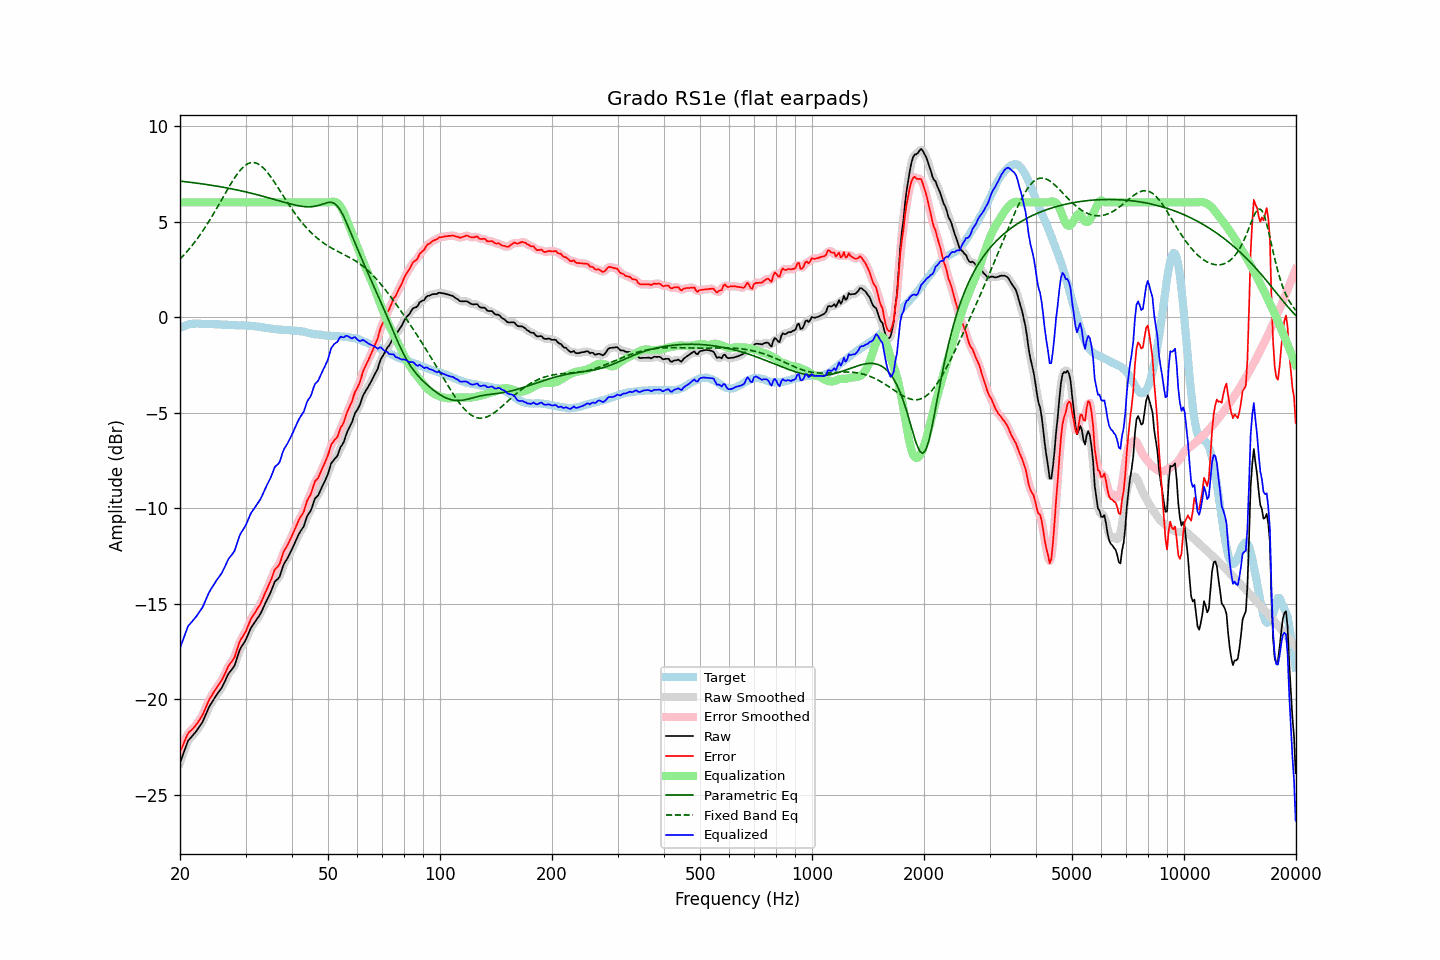

Values plotted in this chart, from the file beside it:
frequency, raw, error, smoothed, error_smoothed, equalization, parametric_eq, fixed_band_eq, equalized_raw, equalized_smoothed, target
20.00, -23.33, -22.76, -23.34, -22.78, 6.00, 7.11, 3.04, -17.33, -17.34, -0.57
20.20, -23.10, -22.57, -23.08, -22.56, 6.00, 7.10, 3.12, -17.10, -17.08, -0.53
20.40, -22.86, -22.38, -22.84, -22.35, 6.00, 7.09, 3.21, -16.86, -16.84, -0.49
20.61, -22.63, -22.16, -22.62, -22.16, 6.00, 7.09, 3.30, -16.63, -16.62, -0.47
20.81, -22.39, -21.97, -22.39, -21.97, 6.00, 7.08, 3.39, -16.39, -16.39, -0.43
21.02, -22.18, -21.79, -22.21, -21.81, 6.00, 7.07, 3.49, -16.18, -16.21, -0.39
21.23, -22.08, -21.70, -22.07, -21.70, 6.00, 7.06, 3.59, -16.08, -16.07, -0.38
21.44, -21.98, -21.62, -21.97, -21.61, 6.00, 7.05, 3.69, -15.98, -15.97, -0.36
21.66, -21.89, -21.54, -21.89, -21.54, 6.00, 7.03, 3.80, -15.89, -15.89, -0.35
21.87, -21.79, -21.44, -21.79, -21.45, 6.00, 7.02, 3.91, -15.79, -15.79, -0.35
22.09, -21.68, -21.34, -21.68, -21.34, 6.00, 7.01, 4.01, -15.68, -15.68, -0.34
22.31, -21.56, -21.22, -21.56, -21.22, 6.00, 7.00, 4.13, -15.56, -15.56, -0.34
22.54, -21.44, -21.10, -21.45, -21.10, 6.00, 6.99, 4.25, -15.44, -15.45, -0.34
22.76, -21.31, -20.96, -21.32, -20.97, 6.00, 6.98, 4.37, -15.31, -15.32, -0.35
22.99, -21.20, -20.83, -21.18, -20.82, 6.00, 6.97, 4.49, -15.20, -15.18, -0.36
23.22, -21.01, -20.64, -21.01, -20.64, 6.00, 6.95, 4.61, -15.01, -15.01, -0.36
23.45, -20.81, -20.44, -20.82, -20.44, 6.00, 6.94, 4.74, -14.81, -14.82, -0.37
23.69, -20.62, -20.25, -20.62, -20.24, 6.00, 6.93, 4.87, -14.62, -14.62, -0.37
23.92, -20.42, -20.05, -20.44, -20.07, 6.00, 6.92, 5.01, -14.42, -14.44, -0.37
24.16, -20.27, -19.91, -20.28, -19.91, 6.00, 6.90, 5.14, -14.27, -14.28, -0.36
24.40, -20.14, -19.78, -20.14, -19.77, 6.00, 6.89, 5.28, -14.14, -14.14, -0.37
24.65, -20.01, -19.63, -20.00, -19.63, 6.00, 6.88, 5.43, -14.01, -14.00, -0.38
24.89, -19.87, -19.50, -19.87, -19.50, 6.00, 6.86, 5.57, -13.87, -13.87, -0.38
25.14, -19.74, -19.37, -19.75, -19.37, 6.00, 6.85, 5.71, -13.74, -13.75, -0.38
25.39, -19.63, -19.26, -19.63, -19.25, 6.00, 6.84, 5.86, -13.63, -13.63, -0.38
25.65, -19.52, -19.13, -19.52, -19.13, 6.00, 6.82, 6.01, -13.52, -13.52, -0.39
25.91, -19.40, -19.00, -19.39, -18.99, 6.00, 6.81, 6.16, -13.40, -13.39, -0.40
26.16, -19.23, -18.83, -19.23, -18.83, 6.00, 6.79, 6.30, -13.23, -13.23, -0.40
26.43, -19.06, -18.66, -19.05, -18.65, 6.00, 6.78, 6.45, -13.06, -13.05, -0.40
26.69, -18.87, -18.46, -18.87, -18.46, 6.00, 6.76, 6.60, -12.87, -12.87, -0.40
26.96, -18.69, -18.28, -18.70, -18.30, 6.00, 6.74, 6.74, -12.69, -12.70, -0.41
27.23, -18.57, -18.15, -18.57, -18.16, 6.00, 6.73, 6.88, -12.57, -12.57, -0.41
27.50, -18.47, -18.05, -18.47, -18.05, 6.00, 6.71, 7.02, -12.47, -12.47, -0.41
27.77, -18.35, -17.93, -18.35, -17.93, 6.00, 6.69, 7.16, -12.35, -12.35, -0.42
28.05, -18.22, -17.80, -18.19, -17.76, 6.00, 6.68, 7.29, -12.22, -12.19, -0.43
28.33, -17.96, -17.53, -17.97, -17.53, 6.00, 6.66, 7.41, -11.96, -11.97, -0.44
28.62, -17.72, -17.28, -17.72, -17.28, 6.00, 6.64, 7.53, -11.72, -11.72, -0.44
28.90, -17.45, -17.02, -17.48, -17.04, 6.00, 6.62, 7.63, -11.45, -11.48, -0.44
29.19, -17.29, -16.85, -17.30, -16.86, 6.00, 6.60, 7.73, -11.29, -11.30, -0.44
29.48, -17.15, -16.72, -17.15, -16.72, 6.00, 6.59, 7.82, -11.15, -11.15, -0.43
29.78, -17.03, -16.58, -17.02, -16.58, 6.00, 6.57, 7.90, -11.03, -11.02, -0.44
30.08, -16.88, -16.44, -16.86, -16.42, 6.00, 6.55, 7.96, -10.88, -10.86, -0.43
30.38, -16.68, -16.22, -16.68, -16.23, 6.00, 6.53, 8.02, -10.68, -10.68, -0.45
30.68, -16.49, -16.03, -16.48, -16.03, 6.00, 6.51, 8.05, -10.49, -10.48, -0.46
30.99, -16.29, -15.82, -16.31, -15.84, 6.00, 6.49, 8.08, -10.29, -10.31, -0.47
31.30, -16.16, -15.69, -16.16, -15.69, 6.00, 6.47, 8.09, -10.16, -10.16, -0.47
31.61, -16.04, -15.57, -16.03, -15.55, 6.00, 6.44, 8.09, -10.04, -10.03, -0.47
31.93, -15.92, -15.43, -15.91, -15.43, 6.00, 6.42, 8.07, -9.92, -9.91, -0.49
32.24, -15.78, -15.28, -15.79, -15.30, 6.00, 6.40, 8.04, -9.78, -9.79, -0.50
32.57, -15.67, -15.16, -15.67, -15.16, 6.00, 6.38, 7.99, -9.67, -9.67, -0.50
32.89, -15.53, -15.02, -15.52, -15.00, 6.00, 6.36, 7.94, -9.53, -9.52, -0.52
33.22, -15.36, -14.83, -15.36, -14.83, 6.00, 6.33, 7.87, -9.36, -9.36, -0.54
33.55, -15.17, -14.63, -15.18, -14.63, 6.00, 6.31, 7.79, -9.17, -9.18, -0.54
33.89, -14.99, -14.42, -14.99, -14.44, 6.00, 6.29, 7.70, -8.99, -8.99, -0.56
34.23, -14.82, -14.25, -14.82, -14.25, 6.00, 6.27, 7.61, -8.82, -8.82, -0.56
34.57, -14.65, -14.06, -14.65, -14.07, 6.00, 6.24, 7.50, -8.65, -8.65, -0.59
34.92, -14.48, -13.88, -14.47, -13.88, 6.00, 6.22, 7.39, -8.48, -8.47, -0.60
35.27, -14.28, -13.68, -14.26, -13.65, 6.00, 6.19, 7.27, -8.28, -8.26, -0.60
35.62, -14.06, -13.43, -14.06, -13.44, 6.00, 6.17, 7.15, -8.06, -8.06, -0.62
35.97, -13.84, -13.21, -13.89, -13.26, 6.00, 6.15, 7.02, -7.84, -7.89, -0.63
... 635 more rows
